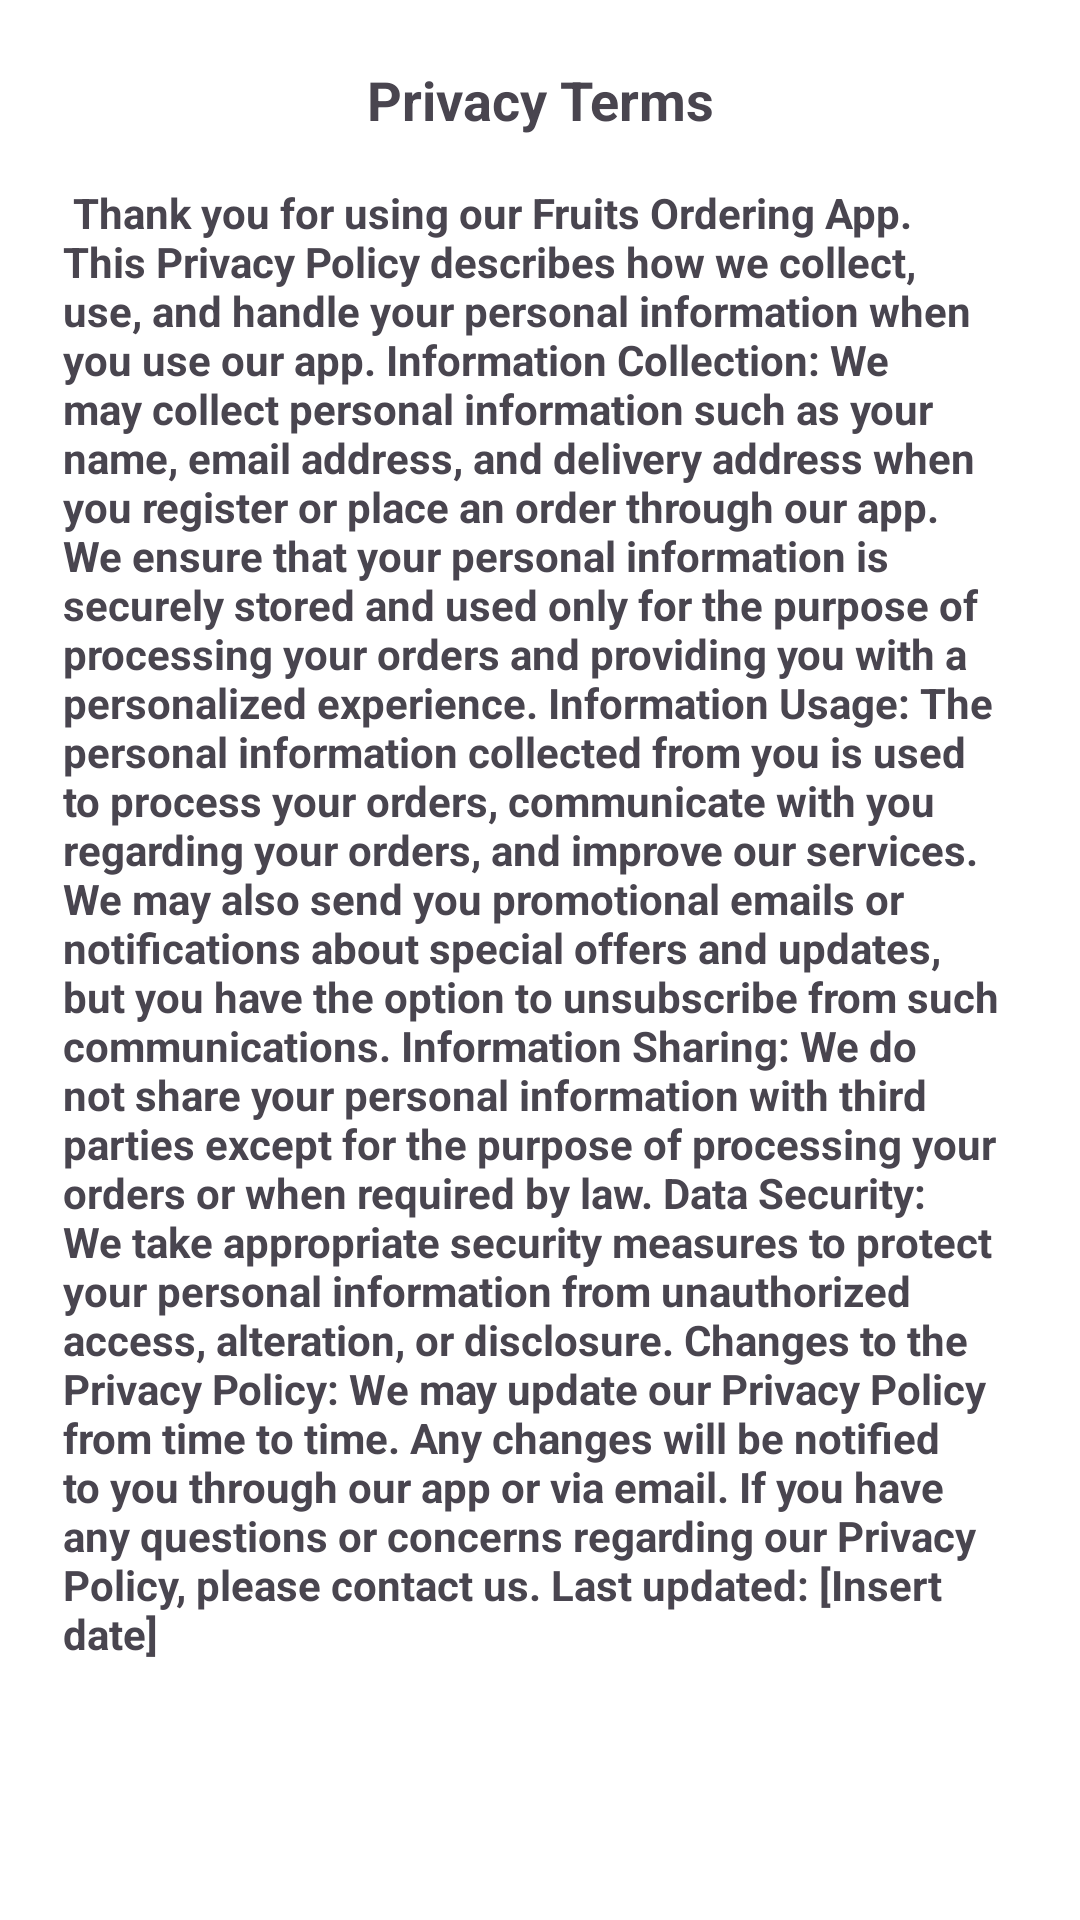

Here is an Android app screen rendered from its layout file. Give the layout XML and the strings, colors and styles it references.
<!-- AndroidManifest.xml: application theme Theme.Material3.DayNight.NoActionBar -->
<!-- res/layout/activity_privacy_terms.xml -->
<?xml version="1.0" encoding="utf-8"?>
<androidx.constraintlayout.widget.ConstraintLayout xmlns:android="http://schemas.android.com/apk/res/android"
    xmlns:app="http://schemas.android.com/apk/res-auto"
    xmlns:tools="http://schemas.android.com/tools"
    android:layout_width="match_parent"
    android:layout_height="match_parent"
    android:background="@color/white"
    tools:context=".Activities.PrivacyTerms">

   <ScrollView
       android:layout_width="match_parent"
       android:layout_height="match_parent">

       <LinearLayout
           android:layout_width="match_parent"
           android:layout_height="wrap_content"
           android:orientation="vertical"
           android:layout_margin="5dp"
           android:padding="16dp"
           app:layout_constraintTop_toTopOf="parent">

           <TextView
               android:id="@+id/textPrivacyTerms"
               android:layout_width="match_parent"
               android:layout_height="wrap_content"
               android:layout_marginBottom="16dp"
               android:gravity="center"
               android:text="Privacy Terms"
               android:textSize="18sp"
               android:textStyle="bold" />

           <TextView
               android:layout_width="match_parent"
               android:layout_height="wrap_content"
               android:textStyle="bold"
               android:text="@string/privacy_terms_content" />

       </LinearLayout>
   </ScrollView>


</androidx.constraintlayout.widget.ConstraintLayout>
<!-- resources referenced by this layout -->
<resources>
  <color name="white">#FFFFFFFF</color>
  <string name="privacy_terms_content">
      
      Thank you for using our Fruits Ordering App. This Privacy Policy describes how we collect, use, and handle your personal information when you use our app.
  
      Information Collection:
      We may collect personal information such as your name, email address, and delivery address when you register or place an order through our app. We ensure that your personal information is securely stored and used only for the purpose of processing your orders and providing you with a personalized experience.
  
      Information Usage:
      The personal information collected from you is used to process your orders, communicate with you regarding your orders, and improve our services. We may also send you promotional emails or notifications about special offers and updates, but you have the option to unsubscribe from such communications.
  
      Information Sharing:
      We do not share your personal information with third parties except for the purpose of processing your orders or when required by law.
  
      Data Security:
      We take appropriate security measures to protect your personal information from unauthorized access, alteration, or disclosure.
  
      Changes to the Privacy Policy:
      We may update our Privacy Policy from time to time. Any changes will be notified to you through our app or via email.
  
      If you have any questions or concerns regarding our Privacy Policy, please contact us.
  
      Last updated: [Insert date]
      
  </string>
</resources>
